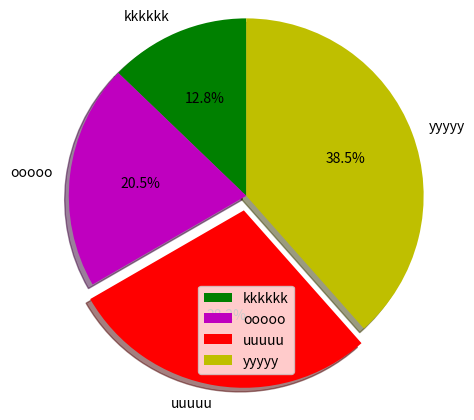

Python code for this plot:
#PIE CHART

import matplotlib.pyplot as plt

# defining labels
activities = ['kkkkkk', 'ooooo', 'uuuuu', 'yyyyy']

# portion covered by each label
slices = [5, 8, 11, 15]

# color for each label
colors = ['g', 'm', 'r', 'y']

# plotting the pie chart
plt.pie(slices, labels = activities, colors=colors, 
        startangle=90, shadow = True, explode = (0, 0, 0.1, 0),
        radius = 1.2, autopct = '%1.1f%%')

# plotting legend
plt.legend()

# showing the plot
plt.show()
